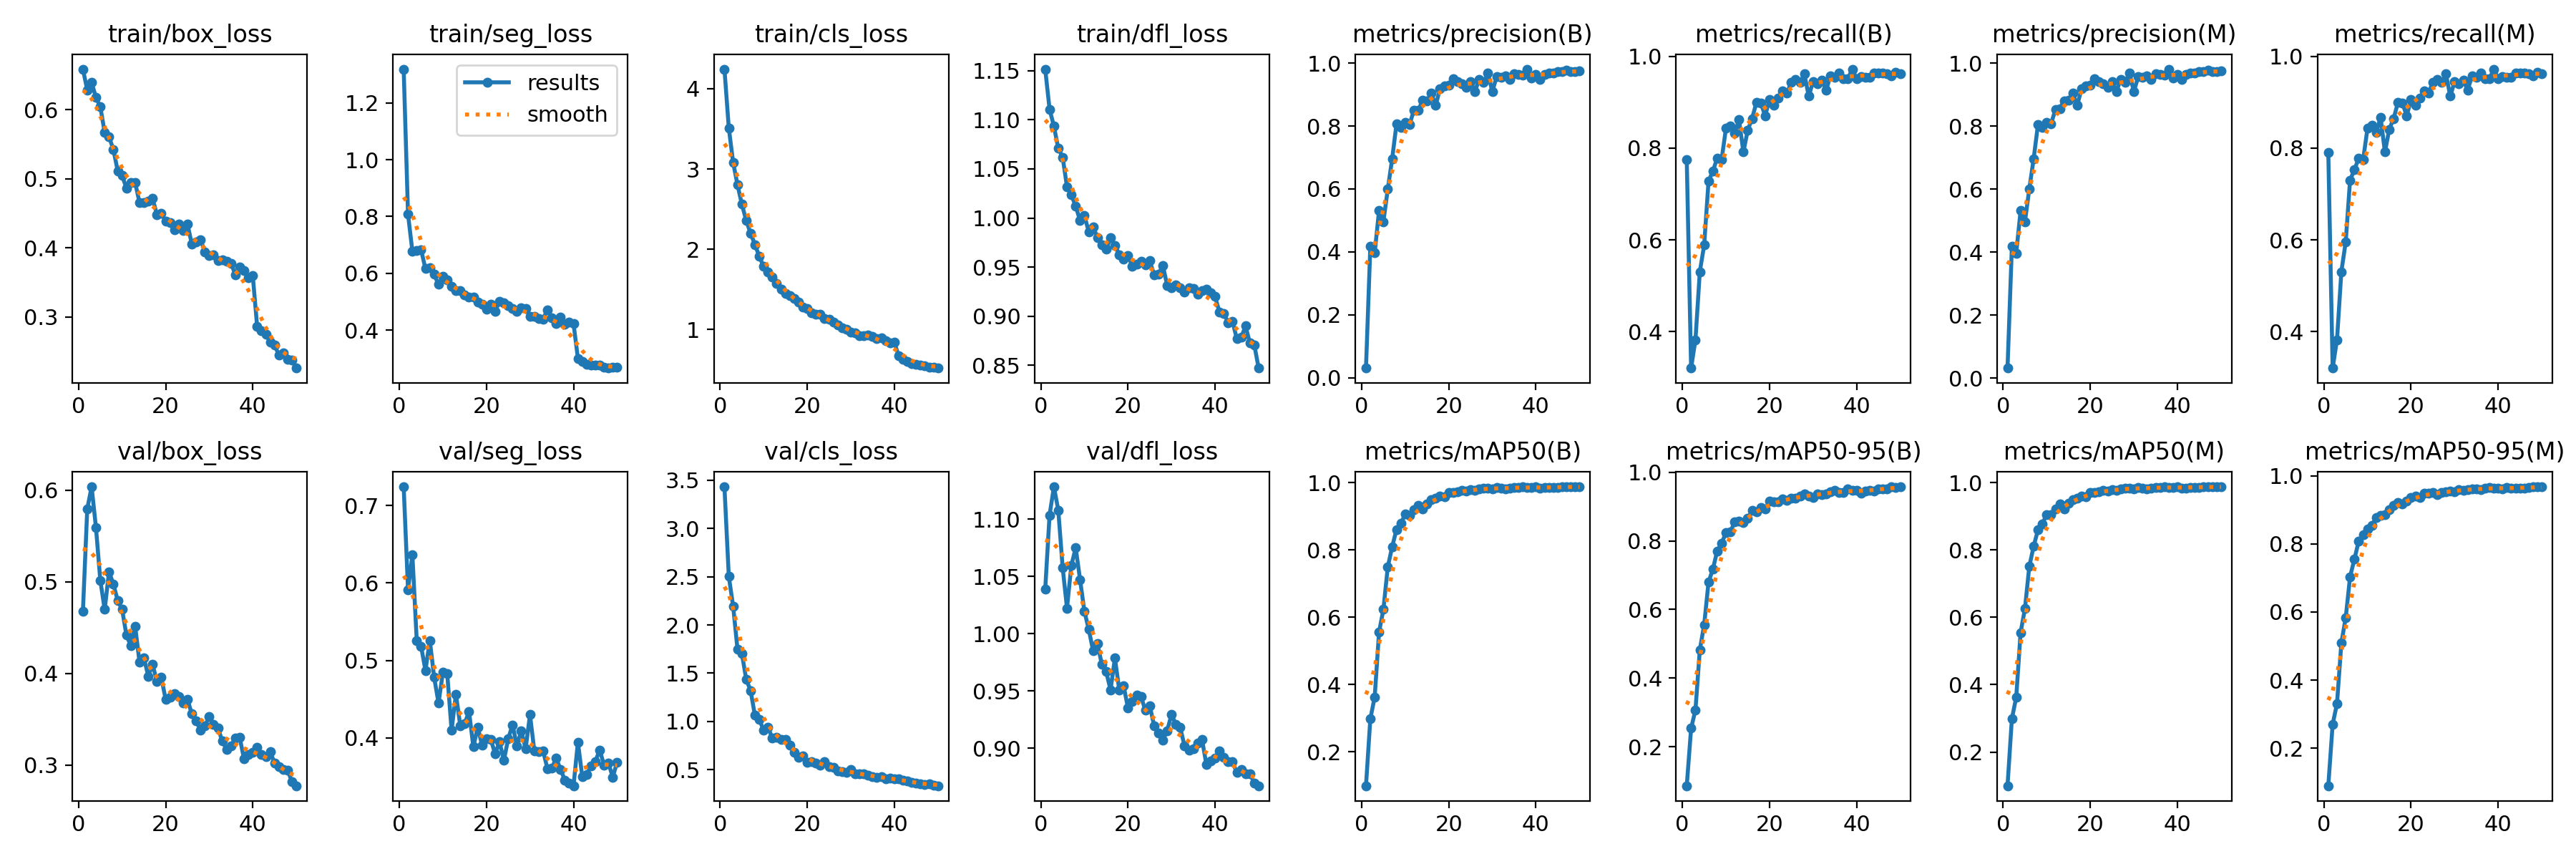

The file beside this chart, header and first rows:
epoch, time, train/box_loss, train/seg_loss, train/cls_loss, train/dfl_loss, metrics/precision(B), metrics/recall(B), metrics/mAP50(B), metrics/mAP50-95(B), metrics/precision(M), metrics/recall(M), metrics/mAP50(M), metrics/mAP50-95(M), val/box_loss, val/seg_loss, val/cls_loss, val/dfl_loss, lr/pg0, lr/pg1, lr/pg2
1, 16.61, 0.6588, 1.319, 4.244, 1.152, 0.03057, 0.7744, 0.0985, 0.08608, 0.03224, 0.79, 0.0998, 0.08971, 0.4674, 0.7241, 3.433, 1.039, 0.0001095, 0.0001095, 0.0001095
2, 31.7, 0.6286, 0.8076, 3.51, 1.111, 0.4183, 0.3207, 0.2977, 0.2535, 0.4183, 0.3207, 0.2988, 0.2705, 0.5795, 0.5912, 2.504, 1.104, 0.0002161, 0.0002161, 0.0002161
3, 47.04, 0.6395, 0.6778, 3.08, 1.093, 0.3969, 0.3825, 0.3626, 0.3074, 0.3969, 0.3825, 0.3628, 0.331, 0.6035, 0.6363, 2.193, 1.128, 0.0003184, 0.0003184, 0.0003184
4, 62.16, 0.6177, 0.6805, 2.803, 1.071, 0.5316, 0.5306, 0.5556, 0.4825, 0.5316, 0.5306, 0.5549, 0.5088, 0.559, 0.5255, 1.746, 1.108, 0.0003132, 0.0003132, 0.0003132
5, 77.21, 0.6043, 0.6827, 2.561, 1.062, 0.4963, 0.5888, 0.6228, 0.5556, 0.497, 0.5957, 0.6259, 0.5837, 0.5012, 0.5182, 1.705, 1.058, 0.0003066, 0.0003066, 0.0003066
6, 92.23, 0.567, 0.616, 2.359, 1.032, 0.599, 0.7275, 0.7491, 0.6797, 0.6011, 0.7303, 0.7513, 0.7036, 0.4696, 0.4869, 1.436, 1.022, 0.0003, 0.0003, 0.0003
7, 107.1, 0.561, 0.6184, 2.2, 1.023, 0.6946, 0.75, 0.8086, 0.7179, 0.6966, 0.7527, 0.811, 0.7556, 0.5108, 0.5259, 1.32, 1.06, 0.0002934, 0.0002934, 0.0002934
8, 122.1, 0.5423, 0.5958, 2.058, 1.012, 0.8062, 0.7782, 0.8605, 0.7709, 0.8062, 0.7782, 0.8603, 0.8092, 0.4972, 0.4781, 1.062, 1.075, 0.0002868, 0.0002868, 0.0002868
9, 137.2, 0.5113, 0.5606, 1.912, 0.9974, 0.7963, 0.7746, 0.8783, 0.7928, 0.7963, 0.7746, 0.8778, 0.8268, 0.4794, 0.445, 1.02, 1.047, 0.0002803, 0.0002803, 0.0002803
10, 152.8, 0.5046, 0.5889, 1.784, 1.002, 0.8121, 0.8429, 0.9061, 0.8239, 0.8121, 0.8429, 0.9058, 0.8441, 0.4698, 0.4844, 0.9088, 1.019, 0.0002737, 0.0002737, 0.0002737
11, 168.6, 0.4867, 0.5767, 1.717, 0.9859, 0.8057, 0.8473, 0.9027, 0.8256, 0.8083, 0.8501, 0.905, 0.8549, 0.4415, 0.4831, 0.9397, 1.004, 0.0002671, 0.0002671, 0.0002671
12, 184.4, 0.495, 0.5539, 1.655, 0.9909, 0.8492, 0.8329, 0.9207, 0.8553, 0.8521, 0.8333, 0.9209, 0.8766, 0.4301, 0.41, 0.8268, 0.9849, 0.0002605, 0.0002605, 0.0002605
13, 200.1, 0.4945, 0.5383, 1.575, 0.9802, 0.8504, 0.8614, 0.9319, 0.8571, 0.8548, 0.8669, 0.936, 0.8834, 0.4512, 0.4565, 0.8384, 0.9913, 0.0002539, 0.0002539, 0.0002539
14, 215.8, 0.4657, 0.5394, 1.501, 0.9726, 0.8811, 0.7913, 0.9222, 0.8535, 0.8811, 0.7913, 0.922, 0.8867, 0.412, 0.4154, 0.8159, 0.973, 0.0002473, 0.0002473, 0.0002473
15, 231.4, 0.4661, 0.5235, 1.451, 0.9685, 0.8802, 0.8389, 0.9358, 0.865, 0.8823, 0.8409, 0.9378, 0.9014, 0.4171, 0.4182, 0.8131, 0.9667, 0.0002407, 0.0002407, 0.0002407
16, 247, 0.4678, 0.5169, 1.424, 0.9796, 0.9043, 0.8644, 0.9505, 0.8883, 0.9043, 0.8644, 0.9503, 0.9126, 0.397, 0.4343, 0.7533, 0.9508, 0.0002341, 0.0002341, 0.0002341
17, 262.8, 0.4714, 0.5165, 1.384, 0.9722, 0.8656, 0.8994, 0.9537, 0.8851, 0.8656, 0.8994, 0.9535, 0.9208, 0.4097, 0.3884, 0.6819, 0.9787, 0.0002275, 0.0002275, 0.0002275
18, 278.3, 0.4484, 0.4996, 1.343, 0.9627, 0.9192, 0.8979, 0.9611, 0.8962, 0.9192, 0.8979, 0.961, 0.9181, 0.3912, 0.414, 0.6268, 0.9508, 0.0002209, 0.0002209, 0.0002209
19, 293.8, 0.4498, 0.492, 1.277, 0.9582, 0.9282, 0.8706, 0.9591, 0.8921, 0.9282, 0.8706, 0.9589, 0.9267, 0.3955, 0.3904, 0.6434, 0.9544, 0.0002143, 0.0002143, 0.0002143
20, 309.3, 0.439, 0.4723, 1.261, 0.9617, 0.9293, 0.9051, 0.9698, 0.9151, 0.9293, 0.9051, 0.9698, 0.9363, 0.3715, 0.399, 0.5788, 0.9351, 0.0002077, 0.0002077, 0.0002077
21, 325.2, 0.4365, 0.4919, 1.21, 0.9507, 0.9496, 0.8926, 0.9713, 0.9147, 0.9496, 0.8926, 0.9713, 0.9401, 0.3739, 0.3982, 0.58, 0.9406, 0.0002011, 0.0002011, 0.0002011
22, 341.9, 0.4266, 0.4651, 1.192, 0.9532, 0.9421, 0.9087, 0.9727, 0.9139, 0.9421, 0.9087, 0.9726, 0.9368, 0.3775, 0.3792, 0.5678, 0.9465, 0.0001945, 0.0001945, 0.0001945
23, 357.5, 0.4349, 0.5016, 1.191, 0.9558, 0.9345, 0.9245, 0.9771, 0.9217, 0.9345, 0.9245, 0.9771, 0.9481, 0.3745, 0.3953, 0.5481, 0.9449, 0.0001879, 0.0001879, 0.0001879
24, 373.1, 0.4249, 0.4956, 1.133, 0.9525, 0.9232, 0.9195, 0.9744, 0.9187, 0.9232, 0.9195, 0.9743, 0.9483, 0.3674, 0.3709, 0.58, 0.933, 0.0001814, 0.0001814, 0.0001814
25, 388.6, 0.435, 0.4855, 1.128, 0.9563, 0.9415, 0.9435, 0.9799, 0.9253, 0.9415, 0.9435, 0.9798, 0.952, 0.3715, 0.399, 0.5309, 0.9372, 0.0001748, 0.0001748, 0.0001748
26, 403.9, 0.4056, 0.4765, 1.094, 0.9423, 0.9103, 0.9491, 0.9775, 0.9238, 0.9103, 0.9491, 0.9775, 0.9447, 0.3558, 0.4169, 0.5226, 0.9196, 0.0001682, 0.0001682, 0.0001682
27, 419.7, 0.4086, 0.4665, 1.055, 0.9426, 0.9488, 0.9427, 0.9819, 0.9313, 0.9488, 0.9427, 0.9818, 0.9512, 0.3479, 0.3896, 0.4902, 0.9129, 0.0001616, 0.0001616, 0.0001616
28, 435.2, 0.4123, 0.478, 1.023, 0.9518, 0.94, 0.9617, 0.9839, 0.9371, 0.94, 0.9617, 0.9839, 0.9534, 0.3379, 0.4094, 0.4761, 0.907, 0.000155, 0.000155, 0.000155
29, 450.8, 0.3945, 0.4756, 0.9999, 0.9314, 0.9687, 0.9132, 0.9836, 0.9307, 0.9687, 0.9132, 0.9835, 0.9561, 0.3424, 0.3859, 0.4734, 0.9152, 0.0001484, 0.0001484, 0.0001484
30, 466.4, 0.3895, 0.4488, 0.97, 0.9288, 0.9095, 0.9443, 0.9808, 0.9272, 0.9095, 0.9443, 0.9807, 0.9535, 0.3528, 0.4299, 0.503, 0.9294, 0.0001418, 0.0001418, 0.0001418
31, 482, 0.3904, 0.4474, 0.9624, 0.9321, 0.9569, 0.9396, 0.9854, 0.9371, 0.9569, 0.9396, 0.9853, 0.9599, 0.3445, 0.3832, 0.4568, 0.9205, 0.0001352, 0.0001352, 0.0001352
32, 497.7, 0.3819, 0.4404, 0.9235, 0.9288, 0.9549, 0.9482, 0.983, 0.935, 0.9549, 0.9482, 0.9828, 0.9576, 0.3406, 0.3823, 0.454, 0.9179, 0.0001286, 0.0001286, 0.0001286
33, 513, 0.3824, 0.4387, 0.921, 0.9245, 0.9598, 0.9259, 0.9812, 0.9364, 0.9598, 0.9259, 0.9811, 0.9597, 0.3259, 0.3834, 0.4566, 0.9016, 0.000122, 0.000122, 0.000122
34, 528.4, 0.3808, 0.4713, 0.9313, 0.9289, 0.9486, 0.9576, 0.9833, 0.9429, 0.9486, 0.9576, 0.9832, 0.9622, 0.3172, 0.3605, 0.4415, 0.8979, 0.0001154, 0.0001154, 0.0001154
35, 543.8, 0.378, 0.4422, 0.9188, 0.928, 0.967, 0.9535, 0.9867, 0.9477, 0.967, 0.9535, 0.9866, 0.9614, 0.3211, 0.3606, 0.4253, 0.8995, 0.0001088, 0.0001088, 0.0001088
36, 559.3, 0.3615, 0.4234, 0.8839, 0.9221, 0.9634, 0.9637, 0.9854, 0.9413, 0.9634, 0.9637, 0.9853, 0.9591, 0.329, 0.374, 0.4196, 0.9046, 0.0001022, 0.0001022, 0.0001022
37, 574.6, 0.3721, 0.4446, 0.894, 0.9259, 0.9608, 0.9517, 0.987, 0.9405, 0.9608, 0.9517, 0.9869, 0.9633, 0.3298, 0.3594, 0.4287, 0.9075, 9.56376e-05, 9.56376e-05, 9.56376e-05
38, 589.7, 0.3676, 0.4203, 0.8621, 0.9275, 0.9811, 0.9507, 0.9868, 0.9504, 0.9811, 0.9507, 0.9867, 0.9667, 0.3064, 0.3457, 0.4024, 0.8857, 8.90442e-05, 8.90442e-05, 8.90442e-05
39, 605.8, 0.3566, 0.4271, 0.8324, 0.9237, 0.9521, 0.9719, 0.9857, 0.9481, 0.9521, 0.9719, 0.9856, 0.9637, 0.3111, 0.3417, 0.4122, 0.8885, 8.24508e-05, 8.24508e-05, 8.24508e-05
40, 621.6, 0.3599, 0.4222, 0.8417, 0.9198, 0.9632, 0.9511, 0.9869, 0.9466, 0.9632, 0.9511, 0.9867, 0.9648, 0.3138, 0.3382, 0.4081, 0.8911, 7.58574e-05, 7.58574e-05, 7.58574e-05
41, 653, 0.2868, 0.3005, 0.6724, 0.9043, 0.9485, 0.956, 0.9831, 0.9395, 0.9485, 0.956, 0.9831, 0.9613, 0.3189, 0.3944, 0.4083, 0.8974, 6.9264e-05, 6.9264e-05, 6.9264e-05
42, 669.2, 0.2799, 0.2891, 0.6258, 0.9028, 0.9646, 0.9547, 0.9848, 0.9451, 0.9646, 0.9547, 0.9845, 0.9663, 0.3112, 0.3503, 0.3877, 0.8919, 6.26706e-05, 6.26706e-05, 6.26706e-05
43, 685.5, 0.2753, 0.2801, 0.6013, 0.8935, 0.968, 0.9534, 0.9859, 0.9468, 0.968, 0.9534, 0.9857, 0.9635, 0.3092, 0.353, 0.3834, 0.8879, 5.60772e-05, 5.60772e-05, 5.60772e-05
44, 701.1, 0.2633, 0.2769, 0.5776, 0.8944, 0.9683, 0.9631, 0.9861, 0.945, 0.9683, 0.9631, 0.9859, 0.9633, 0.3143, 0.3636, 0.3706, 0.8878, 4.94838e-05, 4.94838e-05, 4.94838e-05
45, 716.5, 0.2595, 0.2767, 0.5694, 0.8769, 0.9726, 0.9639, 0.9868, 0.9514, 0.9726, 0.9639, 0.9866, 0.9644, 0.3023, 0.3694, 0.3614, 0.8786, 4.28904e-05, 4.28904e-05, 4.28904e-05
46, 732, 0.2452, 0.2767, 0.5587, 0.8783, 0.9733, 0.9642, 0.9878, 0.9518, 0.9733, 0.9642, 0.9876, 0.9638, 0.2981, 0.3845, 0.3531, 0.8812, 3.6297e-05, 3.6297e-05, 3.6297e-05
47, 747.5, 0.2483, 0.2689, 0.5487, 0.89, 0.9772, 0.9618, 0.9873, 0.9522, 0.9772, 0.9618, 0.9871, 0.9655, 0.2949, 0.365, 0.3427, 0.8775, 2.97036e-05, 2.97036e-05, 2.97036e-05
48, 763.2, 0.2384, 0.2662, 0.5309, 0.8725, 0.9738, 0.9577, 0.9876, 0.9576, 0.9738, 0.9577, 0.9874, 0.9673, 0.2943, 0.3678, 0.3507, 0.8776, 2.31102e-05, 2.31102e-05, 2.31102e-05
49, 778.6, 0.2383, 0.2696, 0.5326, 0.8708, 0.9725, 0.9643, 0.9875, 0.9563, 0.9725, 0.9643, 0.9872, 0.9672, 0.2816, 0.3495, 0.3351, 0.8694, 1.65168e-05, 1.65168e-05, 1.65168e-05
50, 793.9, 0.2263, 0.2689, 0.5205, 0.8471, 0.976, 0.9618, 0.9873, 0.9568, 0.976, 0.9618, 0.987, 0.9679, 0.2773, 0.3686, 0.3334, 0.867, 9.9234e-06, 9.9234e-06, 9.9234e-06
